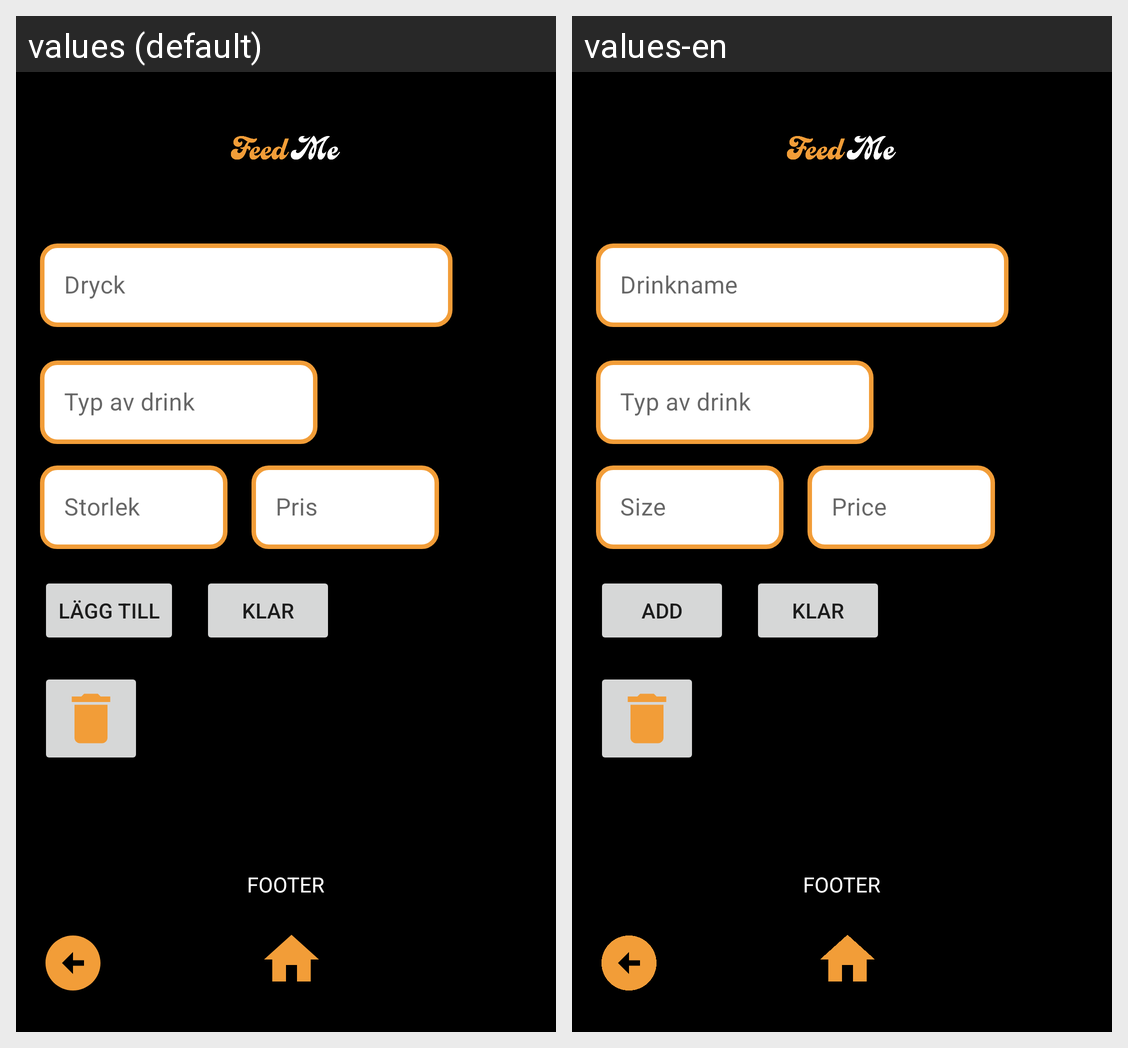

Strings drawn on this Android screen and how each of the app's shown locales translates them:
Android screen res/layout/activity_add_nchange_drinks.xml rendered under 2 locales, left to right: values (default), values-en. Device: Nexus 5 (rendered at 1080×1920; each locale shown at half size, 540×960, under a caption strip naming it); theme Theme.FeedMe.
Strings drawn on this screen, with the default value and each locale's value (text and hints the layout hard-codes, and strings that could not be matched under every locale, appear in the picture but are not listed):

drinkName
  values: Dryck
  values-en: Drinkname

size
  values: Storlek
  values-en: Size

price
  values: Pris
  values-en: Price

add
  values: Lägg till
  values-en: Add
